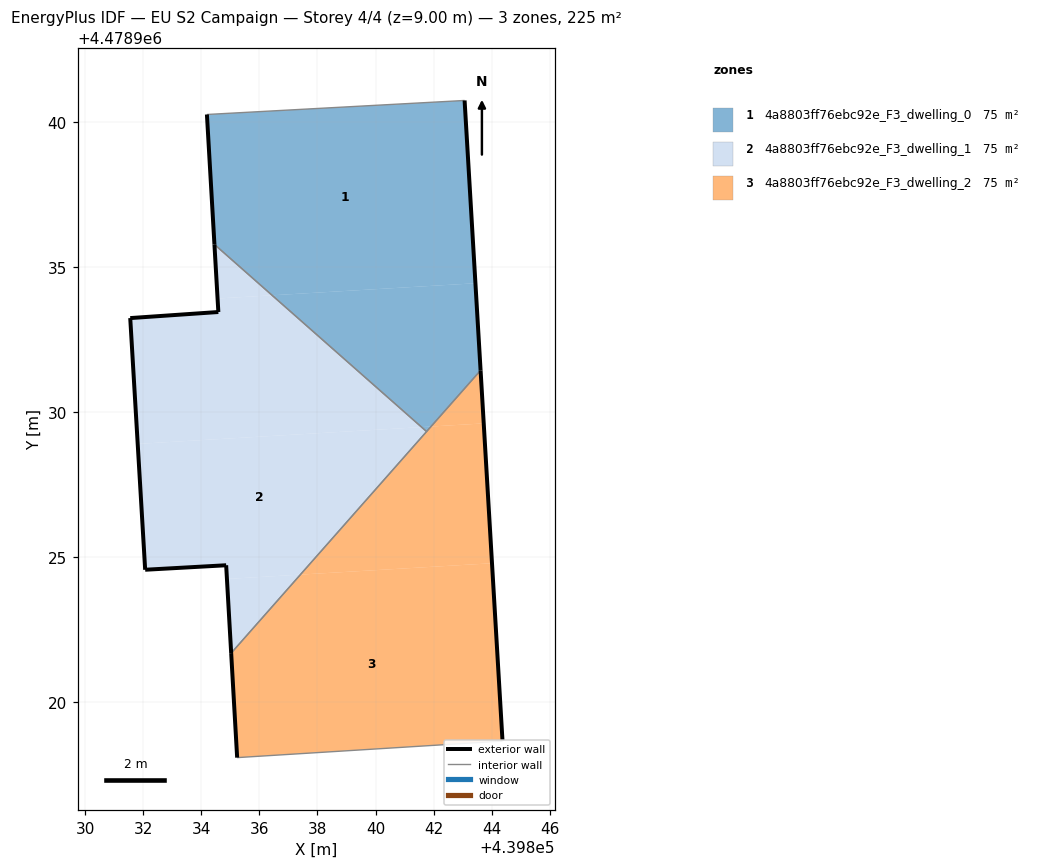
=== STOREY PLAN SPEC (per zone: floor XY polygon, exterior-wall plan segments, windows/doors) ===
zone 1: 4a8803ff76ebc92e_F3_dwelling_0  (75.1 m²)
  floor: (439843.44, 4478934.43) (439843.07, 4478940.73) (439834.19, 4478940.25) (439834.45, 4478935.77) (439836.44, 4478934.02)
  floor: (439841.91, 4478929.49) (439843.62, 4478931.43) (439843.44, 4478934.43) (439836.44, 4478934.02) (439841.59, 4478929.48)
  floor: (439841.76, 4478929.32) (439841.91, 4478929.49) (439841.59, 4478929.48)
  exterior wall: (439843.07, 4478940.73) – (439843.62, 4478931.43)  [9.3 m]
  exterior wall: (439834.45, 4478935.77) – (439834.19, 4478940.25)  [4.5 m]
  interior walls: 3
zone 2: 4a8803ff76ebc92e_F3_dwelling_1  (75.1 m²)
  floor: (439841.59, 4478929.48) (439836.44, 4478934.02) (439834.56, 4478933.91) (439834.58, 4478933.44) (439831.55, 4478933.23) (439831.80, 4478928.90)
  floor: (439836.44, 4478934.02) (439834.45, 4478935.77) (439834.56, 4478933.91)
  floor: (439837.41, 4478924.39) (439841.76, 4478929.32) (439841.59, 4478929.48) (439831.80, 4478928.90) (439832.06, 4478924.56) (439834.85, 4478924.71) (439834.88, 4478924.24)
  floor: (439835.03, 4478921.69) (439837.41, 4478924.39) (439834.88, 4478924.24)
  exterior wall: (439831.55, 4478933.23) – (439834.58, 4478933.44)  [3.0 m]
  exterior wall: (439834.58, 4478933.44) – (439834.45, 4478935.77)  [2.3 m]
  exterior wall: (439835.03, 4478921.68) – (439834.85, 4478924.71)  [3.0 m]
  exterior wall: (439834.85, 4478924.71) – (439832.06, 4478924.56)  [2.8 m]
  exterior wall: (439832.06, 4478924.56) – (439831.55, 4478933.23)  [8.7 m]
  interior walls: 2
zone 3: 4a8803ff76ebc92e_F3_dwelling_2  (75.1 m²)
  floor: (439844.38, 4478918.65) (439844.01, 4478924.78) (439837.41, 4478924.39) (439835.03, 4478921.69) (439835.23, 4478918.08)
  floor: (439844.01, 4478924.78) (439843.73, 4478929.60) (439841.91, 4478929.49) (439837.41, 4478924.39)
  floor: (439843.73, 4478929.60) (439843.62, 4478931.43) (439841.91, 4478929.49)
  exterior wall: (439835.23, 4478918.08) – (439835.03, 4478921.68)  [3.6 m]
  exterior wall: (439843.62, 4478931.43) – (439844.38, 4478918.65)  [12.8 m]
  interior walls: 3

=== DERIVED (storey summary) ===
Building: EU S2 Campaign
Storey: 4 of 4  (floor level z = 9.00 m)
Storey gross floor area: 225.4 m²
Zones on this storey: 3
  - 4a8803ff76ebc92e_F3_dwelling_0: floor 75.1 m²; exterior wall 13.8 m (41.4 m²); WWR 0.0%
  - 4a8803ff76ebc92e_F3_dwelling_1: floor 75.1 m²; exterior wall 19.9 m (59.7 m²); WWR 0.0%
  - 4a8803ff76ebc92e_F3_dwelling_2: floor 75.1 m²; exterior wall 16.4 m (49.2 m²); WWR 0.0%
Zone adjacency (shared interzone walls):
  - 4a8803ff76ebc92e_F3_dwelling_0 ↔ 4a8803ff76ebc92e_F3_dwelling_1
  - 4a8803ff76ebc92e_F3_dwelling_0 ↔ 4a8803ff76ebc92e_F3_dwelling_2
  - 4a8803ff76ebc92e_F3_dwelling_1 ↔ 4a8803ff76ebc92e_F3_dwelling_2